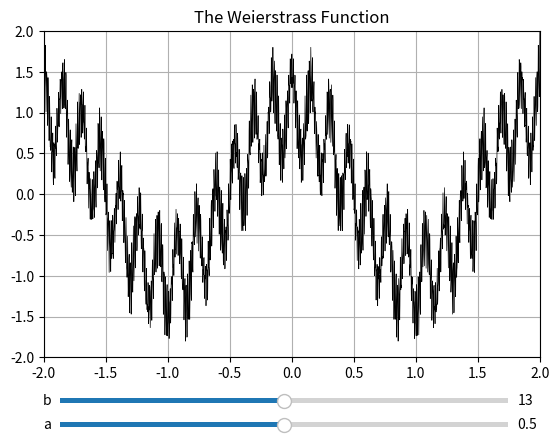

Python code for this plot:
import numpy as np
import matplotlib.pyplot as plt
from matplotlib.widgets import Slider
%matplotlib

a, b = 0.5, 13
m_max = 25
x = np.linspace(-2,2,2500)

def fn(x,n,a,b):
    return a**n*np.cos(np.pi*x*b**n)

def g(x,a,b):
    S = 0
    for i in np.arange(0,m_max+1):
        S += fn(x,i,a,b)
    return S

fig,ax = plt.subplots()
plt.subplots_adjust(bottom=0.2)

Wfunc, = plt.plot(x, g(x,a,b),'k',lw=0.5)
plt.xlim([-2,2])
plt.ylim([-2,2])
plt.grid('on')
plt.title('The Weierstrass Function')

axa = plt.axes([0.15, 0.05, 0.7, 0.02])
a_slide = Slider(axa, 'a', 0, 1, 
                 valstep=0.01, valinit=a)

axb = plt.axes([0.15, 0.1, 0.7, 0.02])
b_slide = Slider(axb, 'b', 1, 25, 
                 valstep=0.01, valinit=b)

def update(val):
    a = a_slide.val
    b = b_slide.val
    Wfunc.set_ydata(g(x,a,b))
    fig.canvas.draw_idle()

a_slide.on_changed(update)
b_slide.on_changed(update)

plt.show() 